Run: headless pygame with SDL's dummy video driver; simulated clock (each Clock.tick advances the game by its frame time, no real sleeping); random seed 0; keys injected as events and as key.get_pressed() state; no mouse input.
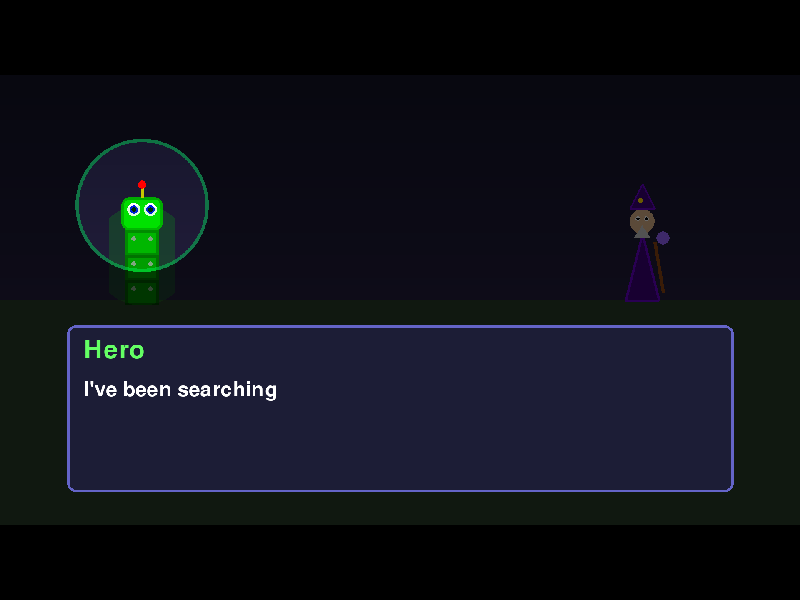
Frame 1 of 3 · flips 1–60 · no input
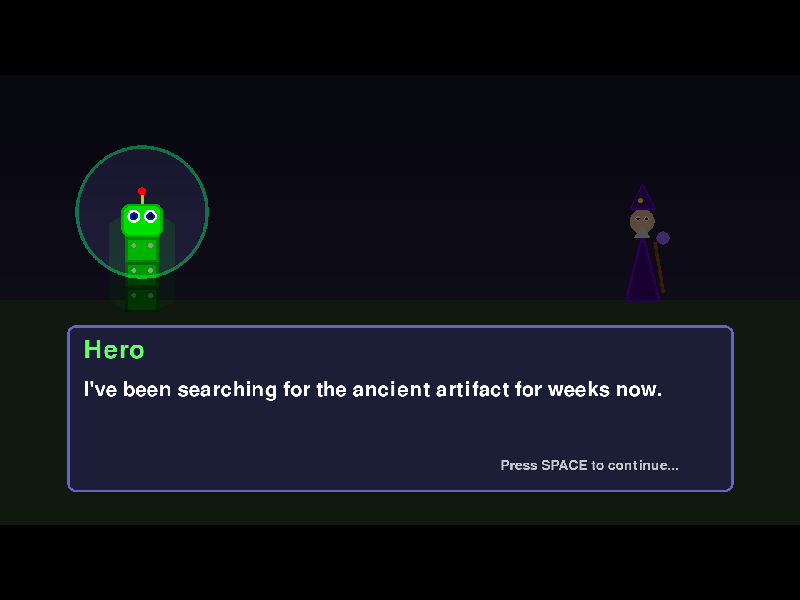
Frame 2 of 3 · flips 61–180 · tapped SPACE, RETURN · held RIGHT (→), D
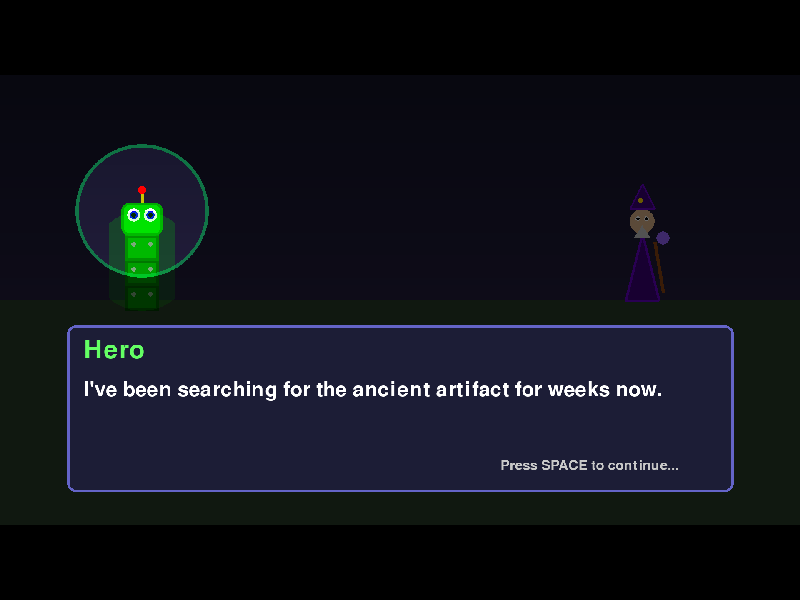
Frame 3 of 3 · flips 181–300 · held DOWN (↓), S

The pygame program that drew these frames:

import pygame
import sys
import math

class Textbox:
    def __init__(self, screen):
        self.display_screen = screen
        screen_width, screen_height = screen.get_size()
        
        # Fixed game dimensions (1920x1080)
        self.width = 1920
        self.height = 1080
        
        # Create a surface at fixed resolution
        self.screen = pygame.Surface((self.width, self.height))
        
        # Calculate scale to fit display (maintain aspect ratio)
        scale_x = screen_width / self.width
        scale_y = screen_height / self.height
        self.scale = min(scale_x, scale_y)
        
        # Calculate offset to center the game
        self.offset_x = (screen_width - self.width * self.scale) // 2
        self.offset_y = (screen_height - self.height * self.scale) // 2
        
        self.font = pygame.font.Font(None, 72)  # Scaled up for 1920x1080
        self.title_font = pygame.font.Font(None, 90)  # Scaled up for 1920x1080
        self.clock = pygame.time.Clock()
        
        # Dialogue sequences
        self.dialogues = [
            {"speaker": "Hero", "text": "I've been searching for the ancient artifact for weeks now."},
            {"speaker": "Wizard", "text": "The artifact you seek lies deep within the Crystal Caverns."},
            {"speaker": "Hero", "text": "Crystal Caverns? That sounds dangerous. What should I expect?"},
            {"speaker": "Wizard", "text": "Beware of the shadow creatures that guard the entrance."},
            {"speaker": "Hero", "text": "EXP is gay"},
        ]
        
        self.current_dialogue = 0
        self.displayed_text = ""
        self.full_text = ""
        self.char_index = 0
        self.text_speed = 2  # Characters per frame
        self.box_alpha = 0
        self.fading_in = True
        
        # Hero animation (scaled for 1920x1080)
        self.hero_y_offset = 0
        self.hero_animation_time = 0
        self.hero_base_y = 300
        
    def draw_hero_sprite(self):
        """Draw the hero sprite (snake-like robot with eyes)"""
        is_hero_speaking = self.dialogues[self.current_dialogue]["speaker"] == "Hero"
        
        if is_hero_speaking:
            self.hero_animation_time += 0.15
            self.hero_y_offset = math.sin(self.hero_animation_time) * 30
        else:
            self.hero_y_offset = 0
            self.hero_animation_time = 0
        
        hero_x = 300  # Scaled for 1920x1080
        hero_y = self.hero_base_y + self.hero_y_offset
        
        # Draw body (scaled)
        segment_size = 60
        num_segments = 4
        for i in range(num_segments):
            y_pos = hero_y + (i * segment_size)
            green_val = max(50, 200 - (i * 30))  # Prevent negative values
            pygame.draw.rect(self.screen, (0, green_val, 0), (hero_x, y_pos, 80, segment_size))
            pygame.draw.rect(self.screen, (0, max(0, green_val - 50), 0), (hero_x, y_pos, 80, segment_size), 6)
            pygame.draw.circle(self.screen, (150, 150, 150), (hero_x + 20, int(y_pos + 20)), 6)
            pygame.draw.circle(self.screen, (150, 150, 150), (hero_x + 60, int(y_pos + 20)), 6)
        
        # Head
        head_rect = pygame.Rect(hero_x - 10, int(hero_y - 20), 100, 80)
        pygame.draw.rect(self.screen, (0, 220, 0), head_rect, border_radius=20)
        pygame.draw.rect(self.screen, (0, 170, 0), head_rect, 6, border_radius=20)
        
        # Eyes
        eye_y = int(hero_y + 10)
        for x_offset in (20, 60):
            pygame.draw.circle(self.screen, (255, 255, 255), (hero_x + x_offset, eye_y), 16)
            pygame.draw.circle(self.screen, (0, 0, 255), (hero_x + x_offset, eye_y), 10)
            pygame.draw.circle(self.screen, (0, 0, 0), (hero_x + x_offset, eye_y), 6)
        
        # Antenna
        pygame.draw.line(self.screen, (200, 200, 0), (hero_x + 40, int(hero_y - 20)), (hero_x + 40, int(hero_y - 50)), 6)
        pygame.draw.circle(self.screen, (255, 0, 0), (hero_x + 40, int(hero_y - 50)), 10)
        
        # Glow effect
        if is_hero_speaking:
            glow_surface = pygame.Surface((160, 320), pygame.SRCALPHA)
            glow_alpha = int(abs(math.sin(self.hero_animation_time * 2)) * 50)
            pygame.draw.circle(glow_surface, (0, 255, 0, glow_alpha), (80, 160), 120)
            self.screen.blit(glow_surface, (hero_x - 40, int(hero_y - 40)))
        
        # Return head position for mask
        return (hero_x + 40, int(hero_y))

    def draw_wizard_sprite(self):
        """Draw the wizard sprite (scaled for 1920x1080)"""
        is_wizard_speaking = self.dialogues[self.current_dialogue]["speaker"] == "Wizard"
        
        wizard_x = 1500  # Scaled for 1920x1080
        wizard_y = 300
        
        if is_wizard_speaking:
            wizard_y += math.sin(pygame.time.get_ticks() * 0.003) * 16
        
        wizard_y = int(wizard_y)
        
        # Robe (scaled)
        robe_points = [(wizard_x + 40, wizard_y + 80), (wizard_x, wizard_y + 240), (wizard_x + 80, wizard_y + 240)]
        pygame.draw.polygon(self.screen, (60, 0, 120), robe_points)
        pygame.draw.polygon(self.screen, (100, 0, 200), robe_points, 6)
        
        # Head
        pygame.draw.circle(self.screen, (220, 180, 140), (wizard_x + 40, wizard_y + 50), 30)
        
        # Hat
        hat_points = [(wizard_x + 40, wizard_y - 40), (wizard_x + 10, wizard_y + 20), (wizard_x + 70, wizard_y + 20)]
        pygame.draw.polygon(self.screen, (60, 0, 120), hat_points)
        pygame.draw.polygon(self.screen, (100, 0, 200), hat_points, 4)
        pygame.draw.circle(self.screen, (255, 215, 0), (wizard_x + 36, wizard_y), 6)
        
        # Beard
        pygame.draw.polygon(self.screen, (200, 200, 200), [(wizard_x + 40, wizard_y + 60), (wizard_x + 20, wizard_y + 90), (wizard_x + 60, wizard_y + 90)])
        
        # Eyes
        for eye_x in (wizard_x + 30, wizard_x + 50):
            pygame.draw.circle(self.screen, (255, 255, 255), (eye_x, wizard_y + 44), 6)
            pygame.draw.circle(self.screen, (0, 0, 0), (eye_x, wizard_y + 44), 4)
        
        # Staff
        pygame.draw.line(self.screen, (139, 69, 19), (wizard_x + 70, wizard_y + 100), (wizard_x + 90, wizard_y + 220), 8)
        
        # Magic orb
        if is_wizard_speaking:
            orb_glow = int(abs(math.sin(pygame.time.get_ticks() * 0.005)) * 100)
            pygame.draw.circle(self.screen, (100 + orb_glow, 100, 255), (wizard_x + 90, wizard_y + 90), 16)
        else:
            pygame.draw.circle(self.screen, (150, 100, 255), (wizard_x + 90, wizard_y + 90), 16)
        
        # Return head position for mask
        return (wizard_x + 40, wizard_y + 20)

    def draw_speaker_mask(self, hero_head, wizard_head):
        """Draw spotlight mask around current speaker (scaled for 1920x1080)"""
        speaker = self.dialogues[self.current_dialogue]["speaker"]
        
        if speaker == "Hero":
            center = (hero_head[0], hero_head[1])
            color = (0, 255, 100, 100)
        else:
            center = (wizard_head[0], wizard_head[1])
            color = (150, 100, 255, 100)
        
        mask_surface = pygame.Surface((self.width, self.height), pygame.SRCALPHA)
        mask_surface.fill((0, 0, 0, 150))
        pygame.draw.circle(mask_surface, (0, 0, 0, 0), center, 160)  # Scaled radius
        pygame.draw.circle(mask_surface, color, center, 160, 8)  # Scaled border
        self.screen.blit(mask_surface, (0, 0))

    def wrap_text(self, text, max_width):
        words = text.split(' ')
        lines, current_line = [], ""
        for word in words:
            test_line = current_line + word + " "
            if self.font.size(test_line)[0] <= max_width:
                current_line = test_line
            else:
                if current_line:
                    lines.append(current_line.strip())
                current_line = word + " "
        if current_line:
            lines.append(current_line.strip())
        return lines

    def draw_dialogue_box(self):
        # Scaled for 1920x1080
        box_surface = pygame.Surface((1600, 400), pygame.SRCALPHA)
        box_surface.set_alpha(self.box_alpha)
        pygame.draw.rect(box_surface, (30, 30, 60, 220), (0, 0, 1600, 400), border_radius=20)
        pygame.draw.rect(box_surface, (100, 100, 200, 255), (0, 0, 1600, 400), 6, border_radius=20)
        self.screen.blit(box_surface, (160, 600))
        
        if self.box_alpha >= 255:
            dialogue = self.dialogues[self.current_dialogue]
            speaker_color = (100, 255, 100) if dialogue["speaker"] == "Hero" else (200, 150, 255)
            speaker_text = self.title_font.render(dialogue["speaker"], True, speaker_color)
            self.screen.blit(speaker_text, (200, 630))
            
            lines = self.wrap_text(self.displayed_text, 1500)
            y_offset = 730
            for line in lines:
                text_surface = self.font.render(line, True, (255, 255, 255))
                self.screen.blit(text_surface, (200, y_offset))
                y_offset += 80
            
            if self.char_index >= len(self.full_text):
                indicator_font = pygame.font.Font(None, 48)
                msg = "Press SPACE to continue..." if self.current_dialogue < len(self.dialogues) - 1 else "Press ESC to quit"
                indicator = indicator_font.render(msg, True, (200, 200, 200))
                self.screen.blit(indicator, (1200, 920))

    def update_text(self):
        if self.char_index < len(self.full_text):
            self.char_index += self.text_speed
            self.displayed_text = self.full_text[:self.char_index]

    def next_dialogue(self):
        if self.current_dialogue < len(self.dialogues) - 1:
            self.current_dialogue += 1
            self.full_text = self.dialogues[self.current_dialogue]["text"]
            self.displayed_text = ""
            self.char_index = 0
        else:
            return 'quit'
        return None

    def run(self):
        self.full_text = self.dialogues[self.current_dialogue]["text"]
        running = True
        while running:
            for event in pygame.event.get():
                if event.type == pygame.QUIT:
                    return 'quit'
                if event.type == pygame.KEYDOWN:
                    if event.key == pygame.K_SPACE:
                        if self.char_index < len(self.full_text):
                            self.char_index = len(self.full_text)
                            self.displayed_text = self.full_text
                        else:
                            result = self.next_dialogue()
                            if result == 'quit':
                                running = False
                    elif event.key == pygame.K_ESCAPE:
                        running = False
            
            if self.fading_in and self.box_alpha < 255:
                self.box_alpha += 5
                if self.box_alpha >= 255:
                    self.box_alpha = 255
                    self.fading_in = False
            
            if not self.fading_in:
                self.update_text()
            
            # Draw gradient background (scaled for 1920x1080)
            self.screen.fill((20, 20, 40))
            for i in range(self.height):
                color = (min(255, 20 + i // 36), min(255, 20 + i // 54), min(255, 40 + i // 27))
                pygame.draw.line(self.screen, color, (0, i), (self.width, i))
            
            # Draw ground
            pygame.draw.rect(self.screen, (40, 60, 40), (0, 540, self.width, 540))
            
            hero_head = self.draw_hero_sprite()
            wizard_head = self.draw_wizard_sprite()
            
            # Draw dynamic mask for current speaker
            self.draw_speaker_mask(hero_head, wizard_head)
            
            self.draw_dialogue_box()
            
            # Scale and blit to display (centered with black bars if needed)
            self.display_screen.fill((0, 0, 0))  # Black bars
            scaled_surface = pygame.transform.scale(
                self.screen,
                (int(self.width * self.scale), int(self.height * self.scale))
            )
            self.display_screen.blit(scaled_surface, (self.offset_x, self.offset_y))
            
            pygame.display.flip()
            self.clock.tick(60)
        
        return 'quit'

if __name__ == '__main__':
    pygame.init()
    screen = pygame.display.set_mode((800, 600))
    pygame.display.set_caption('Textbox with Character Mask')
    textbox = Textbox(screen)
    textbox.run()
    pygame.quit()
    sys.exit()
